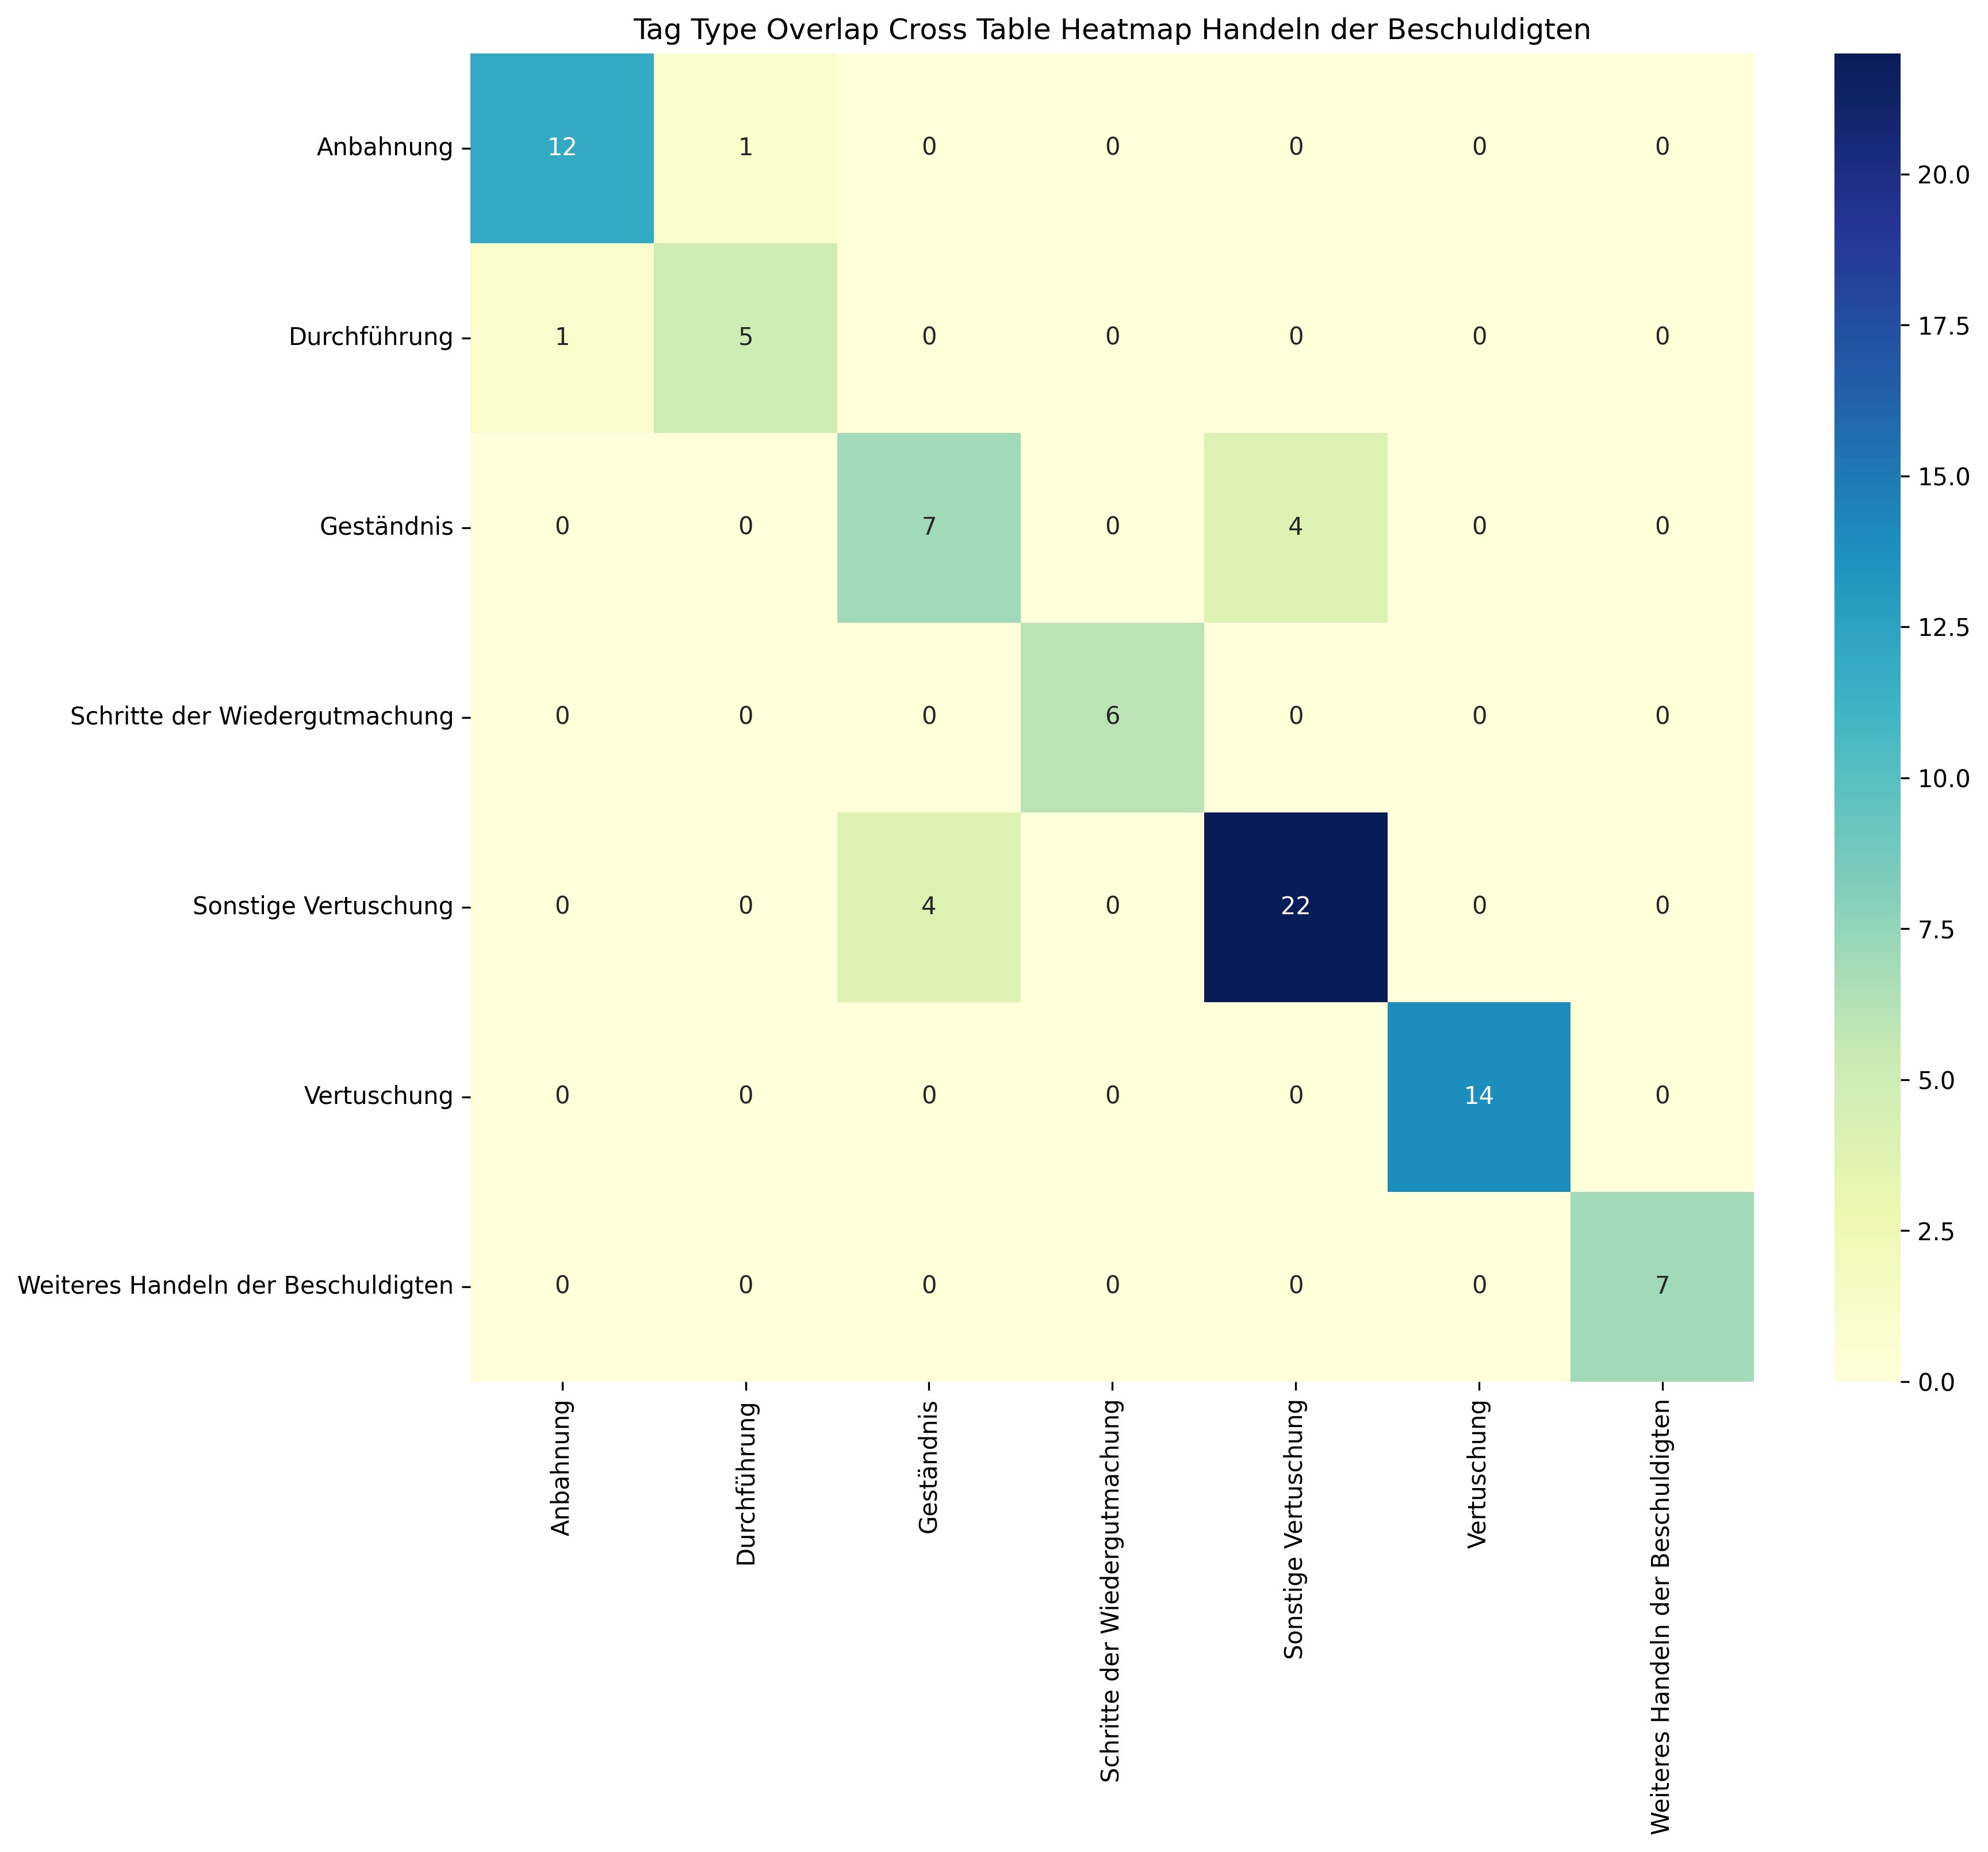

Data behind this chart, as committed beside it:
, Anbahnung, Durchführung, Geständnis, Schritte der Wiedergutmachung, Sonstige Vertuschung, Vertuschung, Weiteres Handeln der Beschuldigten, Sum
Anbahnung, 12, 1, 0, 0, 0, 0, 0, 13
Durchführung, 1, 5, 0, 0, 0, 0, 0, 6
Geständnis, 0, 0, 7, 0, 4, 0, 0, 11
Schritte der Wiedergutmachung, 0, 0, 0, 6, 0, 0, 0, 6
Sonstige Vertuschung, 0, 0, 4, 0, 22, 0, 0, 26
Vertuschung, 0, 0, 0, 0, 0, 14, 0, 14
Weiteres Handeln der Beschuldigten, 0, 0, 0, 0, 0, 0, 7, 7
Sum, 13, 6, 11, 6, 26, 14, 7, 83
